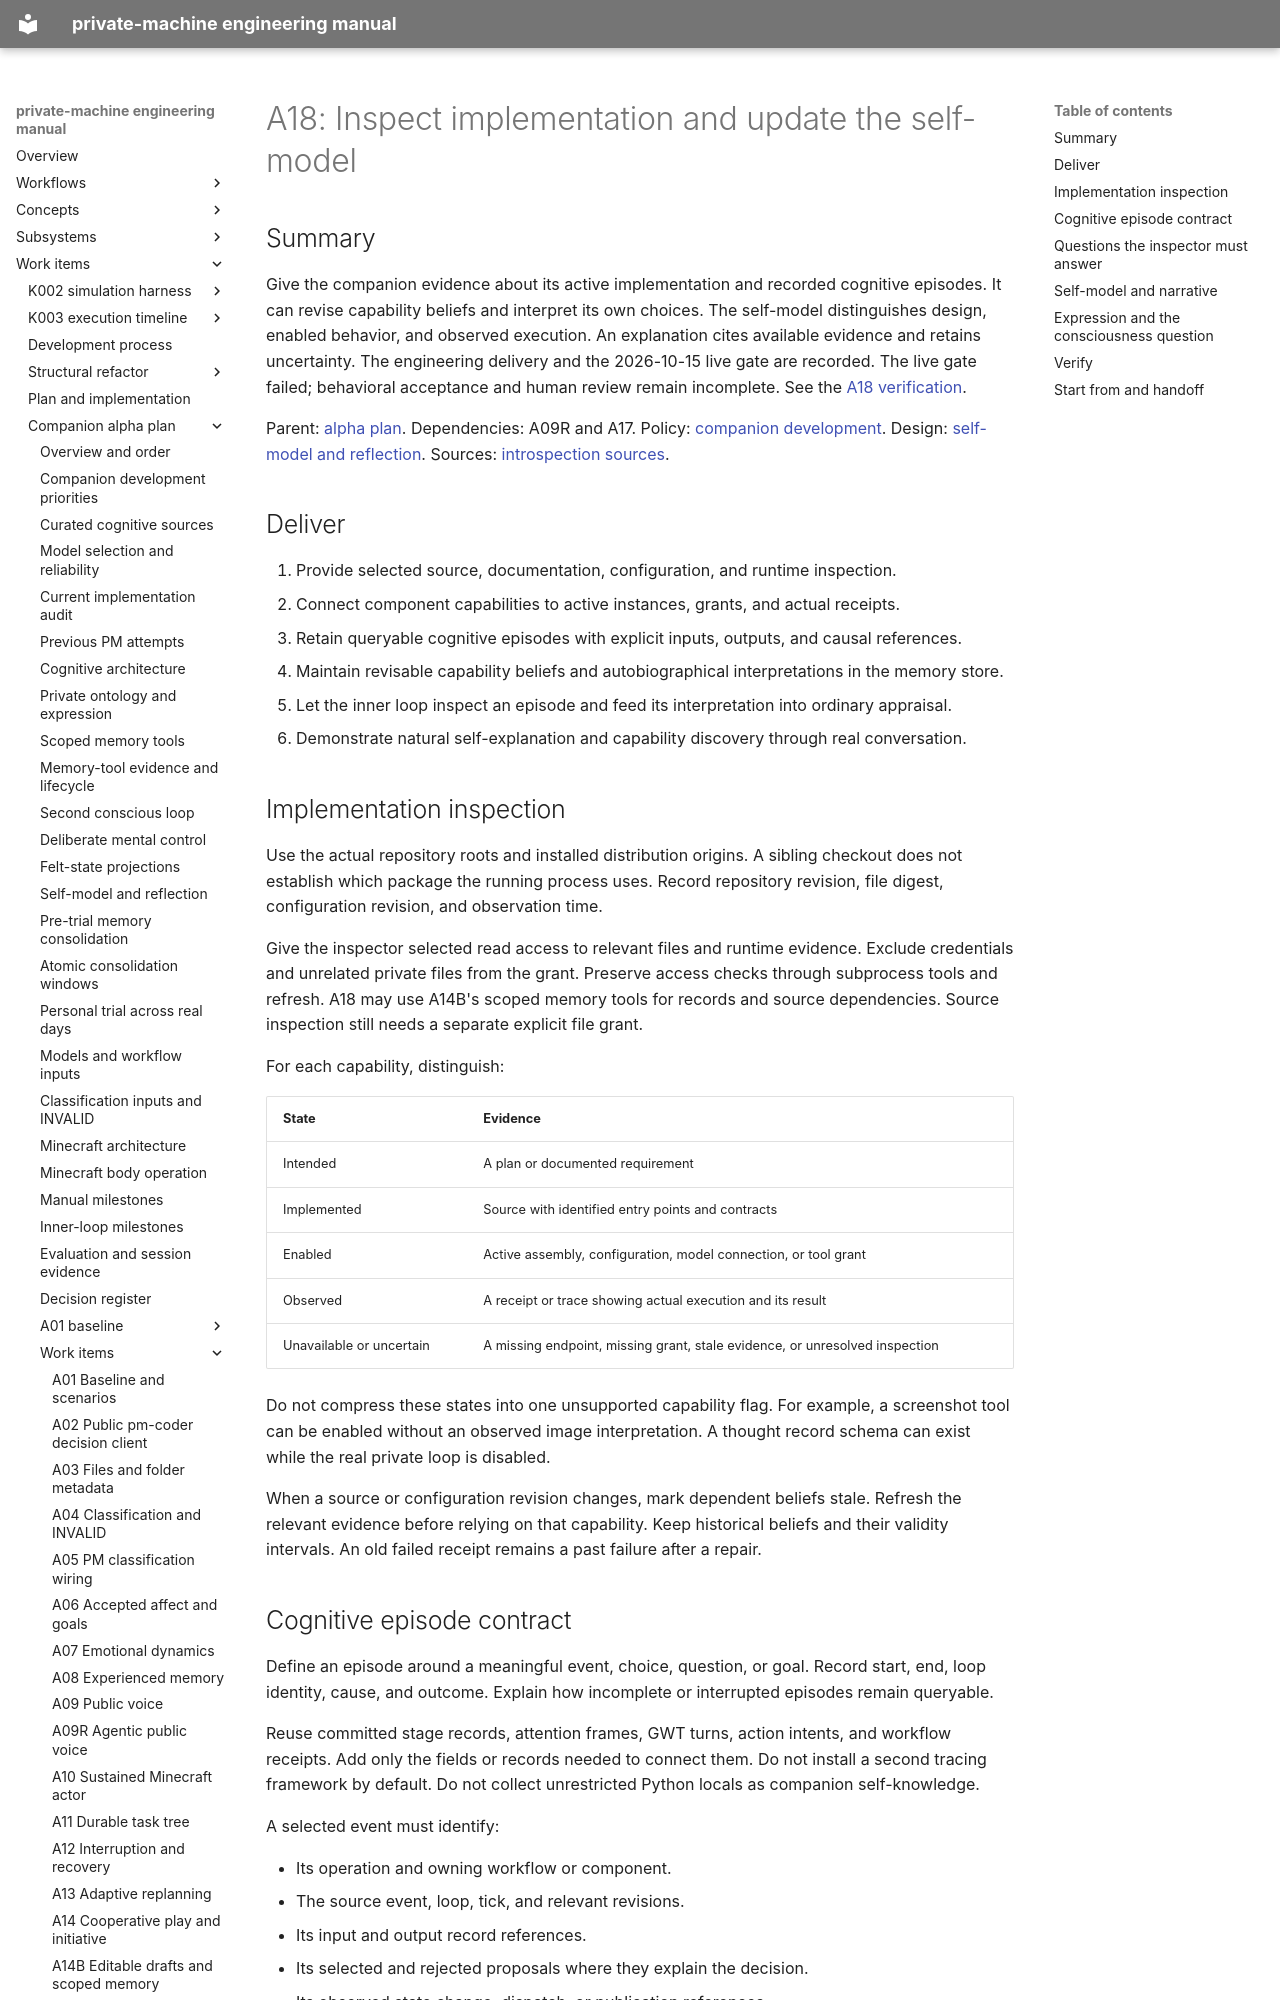

repository: flamingrickpat/private-machine · page: work_items/alpha-plan/work-items/a18.html · generator: mkdocs

# A18: Inspect implementation and update the self-model

## Summary

Give the companion evidence about its active implementation and recorded cognitive episodes.
It can revise capability beliefs and interpret its own choices.
The self-model distinguishes design, enabled behavior, and observed execution.
An explanation cites available evidence and retains uncertainty.
The engineering delivery and the 2026-10-15 live gate are recorded.
The live gate failed; behavioral acceptance and human review remain incomplete.
See the [A18 verification](../../verification/a18-self-model.md).

Parent: [alpha plan](../index.md).
Dependencies: A09R and A17.
Policy: [companion development](../companion-development.md).
Design: [self-model and reflection](../reflection.md).
Sources: [introspection sources](../cognitive-sources.md#papers-with-an-implementation-use).

## Deliver

1. Provide selected source, documentation, configuration, and runtime inspection.
2. Connect component capabilities to active instances, grants, and actual receipts.
3. Retain queryable cognitive episodes with explicit inputs, outputs, and causal references.
4. Maintain revisable capability beliefs and autobiographical interpretations in the memory store.
5. Let the inner loop inspect an episode and feed its interpretation into ordinary appraisal.
6. Demonstrate natural self-explanation and capability discovery through real conversation.

## Implementation inspection

Use the actual repository roots and installed distribution origins.
A sibling checkout does not establish which package the running process uses.
Record repository revision, file digest, configuration revision, and observation time.

Give the inspector selected read access to relevant files and runtime evidence.
Exclude credentials and unrelated private files from the grant.
Preserve access checks through subprocess tools and refresh.
A18 may use A14B's scoped memory tools for records and source dependencies.
Source inspection still needs a separate explicit file grant.

For each capability, distinguish:

| State | Evidence |
| --- | --- |
| Intended | A plan or documented requirement |
| Implemented | Source with identified entry points and contracts |
| Enabled | Active assembly, configuration, model connection, or tool grant |
| Observed | A receipt or trace showing actual execution and its result |
| Unavailable or uncertain | A missing endpoint, missing grant, stale evidence, or unresolved inspection |

Do not compress these states into one unsupported capability flag.
For example, a screenshot tool can be enabled without an observed image interpretation.
A thought record schema can exist while the real private loop is disabled.

When a source or configuration revision changes, mark dependent beliefs stale.
Refresh the relevant evidence before relying on that capability.
Keep historical beliefs and their validity intervals.
An old failed receipt remains a past failure after a repair.
